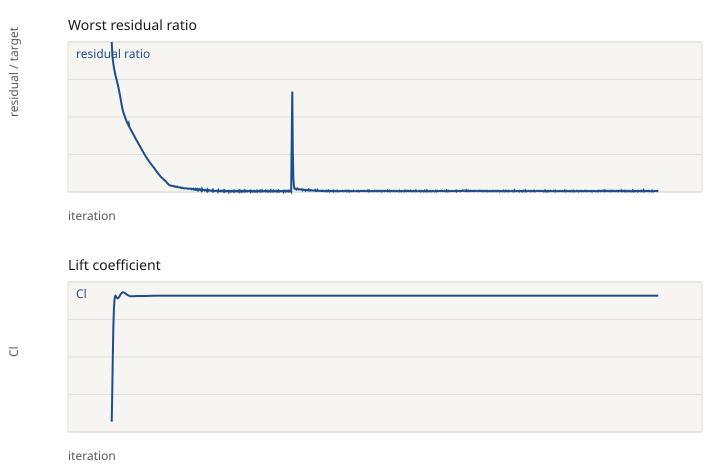

The file beside this chart, header and first rows:
iteration, p, Ux, Uy, Uz, k, omega, Cl, Cd
1, 1.000000e+00, 9.999994e-01, 1.000000e+00, 9.999993e-01, 1.000000e+00, 5.303115e-04, 2.236728e-01, 1.309780e-01
2, 5.781440e-02, 4.626988e-01, 4.443354e-01, 1.152973e-01, 4.798019e-02, 6.255412e-04, 2.713841e-01, 1.424271e-01
3, 9.067889e-03, 7.942505e-02, 3.148734e-01, 4.566877e-02, 1.708443e-02, 4.522605e-04, 3.264813e-01, 1.332562e-01
4, 7.443966e-03, 3.791690e-02, 2.378168e-01, 2.917958e-02, 1.033580e-02, 4.151981e-04, 3.709097e-01, 1.205168e-01
5, 6.784751e-03, 2.554573e-02, 1.894734e-01, 2.180577e-02, 8.185055e-03, 4.616850e-04, 3.980069e-01, 1.080754e-01
6, 6.594058e-03, 2.041736e-02, 1.531812e-01, 1.741404e-02, 5.837316e-03, 4.468111e-04, 4.119804e-01, 9.734537e-02
7, 6.626821e-03, 1.728017e-02, 1.285939e-01, 1.483827e-02, 4.328926e-03, 4.567663e-04, 4.175292e-01, 8.865447e-02
8, 6.770573e-03, 1.530358e-02, 1.103990e-01, 1.332177e-02, 3.075516e-03, 4.365387e-04, 4.185654e-01, 8.192414e-02
9, 6.849514e-03, 1.398580e-02, 9.550640e-02, 1.242313e-02, 2.158108e-03, 4.046956e-04, 4.173592e-01, 7.701511e-02
10, 6.865652e-03, 1.286324e-02, 8.280316e-02, 1.171304e-02, 1.748508e-03, 3.955567e-04, 4.159117e-01, 7.371004e-02
11, 6.790245e-03, 1.188588e-02, 7.161365e-02, 1.099641e-02, 1.355585e-03, 3.806120e-04, 4.148622e-01, 7.166162e-02
12, 6.683445e-03, 1.111370e-02, 6.160970e-02, 1.026053e-02, 1.150104e-03, 3.669776e-04, 4.146349e-01, 7.047319e-02
13, 6.549269e-03, 1.040087e-02, 5.269972e-02, 9.480565e-03, 1.016318e-03, 3.597858e-04, 4.151294e-01, 6.983138e-02
14, 6.393470e-03, 9.694233e-03, 4.463302e-02, 8.594420e-03, 8.792081e-04, 3.465353e-04, 4.161241e-01, 6.950240e-02
15, 6.186170e-03, 9.031107e-03, 3.737841e-02, 7.663861e-03, 7.914217e-04, 3.336588e-04, 4.174322e-01, 6.933825e-02
16, 5.937581e-03, 8.368433e-03, 3.097410e-02, 6.715740e-03, 7.349963e-04, 3.178973e-04, 4.189767e-01, 6.923979e-02
17, 5.658505e-03, 7.758862e-03, 2.540089e-02, 5.790124e-03, 6.703603e-04, 3.013066e-04, 4.204355e-01, 6.913605e-02
18, 5.312400e-03, 7.158296e-03, 2.061253e-02, 4.940840e-03, 6.370856e-04, 2.807969e-04, 4.216981e-01, 6.904308e-02
19, 4.928471e-03, 6.551895e-03, 1.678878e-02, 4.237089e-03, 5.986914e-04, 2.698244e-04, 4.227278e-01, 6.892698e-02
20, 4.519476e-03, 5.952957e-03, 1.402131e-02, 3.667770e-03, 5.633487e-04, 2.574790e-04, 4.234287e-01, 6.879866e-02
21, 4.104594e-03, 5.368752e-03, 1.193586e-02, 3.213299e-03, 5.233657e-04, 2.493234e-04, 4.238168e-01, 6.867762e-02
22, 3.738889e-03, 4.807151e-03, 1.038669e-02, 2.871155e-03, 4.829174e-04, 2.373811e-04, 4.238767e-01, 6.856165e-02
23, 3.423936e-03, 4.302712e-03, 9.290519e-03, 2.603605e-03, 4.492283e-04, 2.320053e-04, 4.236831e-01, 6.846356e-02
24, 3.145139e-03, 3.872152e-03, 8.400600e-03, 2.370614e-03, 4.231122e-04, 2.216851e-04, 4.233027e-01, 6.838324e-02
25, 2.895700e-03, 3.510812e-03, 7.601066e-03, 2.158536e-03, 3.939568e-04, 2.139635e-04, 4.227800e-01, 6.832122e-02
26, 2.668088e-03, 3.202844e-03, 6.854947e-03, 1.961348e-03, 3.694618e-04, 2.026709e-04, 4.221616e-01, 6.827182e-02
27, 2.459531e-03, 2.925094e-03, 6.205318e-03, 1.781925e-03, 3.475547e-04, 1.963877e-04, 4.215046e-01, 6.824125e-02
28, 2.271964e-03, 2.687638e-03, 5.664482e-03, 1.626577e-03, 3.289603e-04, 1.886178e-04, 4.208698e-01, 6.821215e-02
29, 2.103150e-03, 2.474816e-03, 5.207852e-03, 1.493772e-03, 3.075851e-04, 1.835521e-04, 4.202264e-01, 6.819257e-02
30, 1.944372e-03, 2.289960e-03, 4.816168e-03, 1.382557e-03, 2.942621e-04, 1.739918e-04, 4.196674e-01, 6.819260e-02
31, 1.802119e-03, 2.121683e-03, 4.464011e-03, 1.283483e-03, 2.782029e-04, 5.841451e-04, 4.192041e-01, 6.819760e-02
32, 1.670372e-03, 1.973097e-03, 4.156350e-03, 1.193535e-03, 2.652818e-04, 4.851463e-03, 4.187887e-01, 6.819541e-02
33, 1.545219e-03, 1.839724e-03, 3.882928e-03, 1.112020e-03, 2.547953e-04, 2.735159e-04, 4.184326e-01, 6.820800e-02
34, 1.426543e-03, 1.719187e-03, 3.632525e-03, 1.035039e-03, 2.438062e-04, 1.812518e-04, 4.181815e-01, 6.821917e-02
35, 1.313295e-03, 1.604651e-03, 3.401363e-03, 9.631463e-04, 2.376348e-04, 1.676012e-04, 4.179794e-01, 6.823008e-02
36, 1.210951e-03, 1.493089e-03, 3.185078e-03, 8.966918e-04, 2.293819e-04, 1.578076e-04, 4.178662e-01, 6.824744e-02
37, 1.110718e-03, 1.391588e-03, 2.992047e-03, 8.363302e-04, 2.237680e-04, 1.539530e-04, 4.177912e-01, 6.826589e-02
38, 1.020109e-03, 1.298565e-03, 2.802828e-03, 7.795550e-04, 2.153767e-04, 1.479887e-04, 4.177648e-01, 6.828292e-02
39, 9.404420e-04, 1.213032e-03, 2.626812e-03, 7.273037e-04, 2.100816e-04, 1.459032e-04, 4.177790e-01, 6.830867e-02
40, 8.724095e-04, 1.134474e-03, 2.461367e-03, 6.774003e-04, 2.076691e-04, 1.413322e-04, 4.178362e-01, 6.832435e-02
41, 8.079780e-04, 1.062070e-03, 2.306815e-03, 6.306233e-04, 2.004585e-04, 1.397640e-04, 4.178908e-01, 6.833197e-02
42, 7.484133e-04, 9.909536e-04, 2.152001e-03, 5.869111e-04, 1.989115e-04, 1.356789e-04, 4.179580e-01, 6.834895e-02
43, 6.952356e-04, 9.300418e-04, 2.009629e-03, 5.466477e-04, 1.959346e-04, 1.341115e-04, 4.180328e-01, 6.836292e-02
44, 6.460182e-04, 8.719931e-04, 1.879603e-03, 5.099498e-04, 1.937127e-04, 1.299308e-04, 4.180899e-01, 6.836458e-02
45, 5.994909e-04, 8.173023e-04, 1.759595e-03, 4.764053e-04, 1.895586e-04, 1.293881e-04, 4.181396e-01, 6.837301e-02
46, 5.571119e-04, 7.656333e-04, 1.645595e-03, 4.450670e-04, 1.877390e-04, 1.262388e-04, 4.181738e-01, 6.837559e-02
47, 5.202829e-04, 7.191226e-04, 1.543633e-03, 4.165650e-04, 1.841639e-04, 1.257890e-04, 4.181845e-01, 6.837558e-02
48, 4.855210e-04, 6.772721e-04, 1.449860e-03, 3.898928e-04, 1.831844e-04, 1.225983e-04, 4.181987e-01, 6.837939e-02
49, 4.555966e-04, 6.370939e-04, 1.364697e-03, 3.653610e-04, 1.807748e-04, 1.216054e-04, 4.182044e-01, 6.837708e-02
50, 4.265571e-04, 5.975602e-04, 1.281225e-03, 3.416071e-04, 1.774866e-04, 1.183692e-04, 4.181968e-01, 6.838001e-02
51, 4.011255e-04, 5.625302e-04, 1.204302e-03, 3.196215e-04, 1.755706e-04, 1.183187e-04, 4.181932e-01, 6.838582e-02
52, 3.762586e-04, 5.286557e-04, 1.128317e-03, 2.983910e-04, 1.745494e-04, 1.154130e-04, 4.181935e-01, 6.838604e-02
53, 3.537903e-04, 4.967566e-04, 1.057737e-03, 2.784847e-04, 1.707677e-04, 1.153056e-04, 4.181883e-01, 6.838414e-02
54, 3.313728e-04, 4.667856e-04, 9.892270e-04, 2.600223e-04, 1.679009e-04, 1.122561e-04, 4.181801e-01, 6.838849e-02
55, 3.103900e-04, 4.403282e-04, 9.290473e-04, 2.433618e-04, 1.651749e-04, 1.119321e-04, 4.181792e-01, 6.839567e-02
56, 2.897501e-04, 4.157880e-04, 8.704514e-04, 2.273507e-04, 1.642464e-04, 1.093307e-04, 4.181797e-01, 6.839490e-02
57, 2.699504e-04, 3.921864e-04, 8.170459e-04, 2.128490e-04, 1.607065e-04, 1.089304e-04, 4.181734e-01, 6.839118e-02
58, 2.513334e-04, 3.683191e-04, 7.649446e-04, 1.987397e-04, 1.589148e-04, 1.066526e-04, 4.181777e-01, 6.839889e-02
59, 2.339900e-04, 3.483729e-04, 7.216988e-04, 1.863059e-04, 1.548366e-04, 1.063553e-04, 4.181845e-01, 6.840599e-02
60, 2.173559e-04, 3.277352e-04, 6.789934e-04, 1.742830e-04, 1.538049e-04, 1.039373e-04, 4.181942e-01, 6.840656e-02
... 940 more rows
